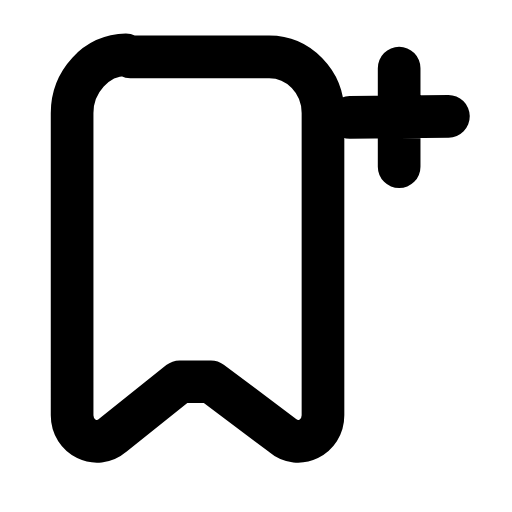
t = 0.00 s
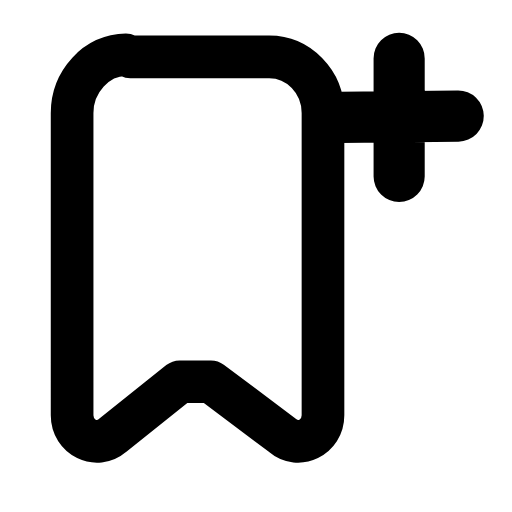
t = 0.20 s
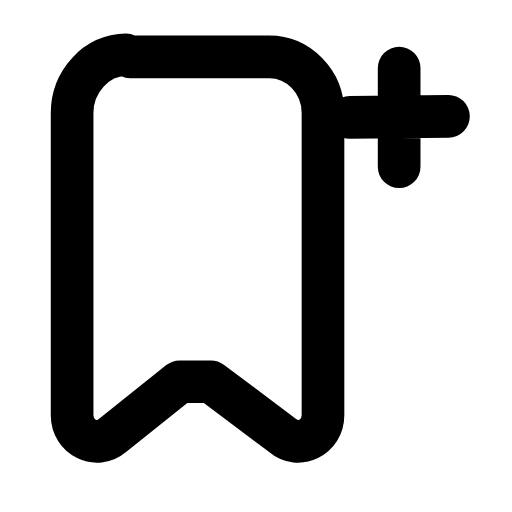
t = 0.42 s
t = 0.61 s: frame unchanged from t = 0.00 s, image omitted
t = 0.83 s: frame unchanged from t = 0.00 s, image omitted
t = 1.04 s: frame unchanged from t = 0.00 s, image omitted

The animated SVG that drew these frames (rendered in a browser with its animation timeline set to each time). Animation: 1 SMIL element (animateTransform=1); one cycle of 1.25 s, repeats indefinitely.

<svg xmlns="http://www.w3.org/2000/svg" width="24" height="24" viewBox="0 0 24 24" fill="none"><g transform="translate(-0.61 -0.585) scale(1.05)"><path stroke="currentColor" stroke-width="1.905" stroke-linecap="round" stroke-linejoin="round" fill="none" d="M6.4 3.1L12.6 3.1C13.9 3.1 15 4.2 15 5.6L15 19.1C15 20.1 13.9 20.6 13.2 20L10 17.6C9.6 17.6 9 17.6 8.6 17.6L5.6 20C4.9 20.6 3.8 20.1 3.8 19.1L3.8 5.6C3.8 4.2 4.9 3 6.2 3Z"></path><g transform="translate(18.4 5.8)"><g><animateTransform attributeName="transform" type="scale" values="1;1;1.24;1;1;1;1;1.24;1;1;1" keyTimes="0;0.135;0.2475;0.36;0.45;0.6;0.66;0.735;0.81;0.9;1" dur="1.25s" repeatCount="indefinite" calcMode="spline" keySplines="0.16 1 0.3 1;0.16 1 0.3 1;0.16 1 0.3 1;0.16 1 0.3 1;0.16 1 0.3 1;0.16 1 0.3 1;0.16 1 0.3 1;0.16 1 0.3 1;0.16 1 0.3 1;0.16 1 0.3 1"/><g transform="translate(-18.4 -5.8)"><g><path stroke="currentColor" stroke-width="1.905" stroke-linecap="round" stroke-linejoin="round" fill="none" d="M18.4 3.6L18.4 8M16.2 5.8L20.6 5.75"></path></g></g></g></g></g></svg>
